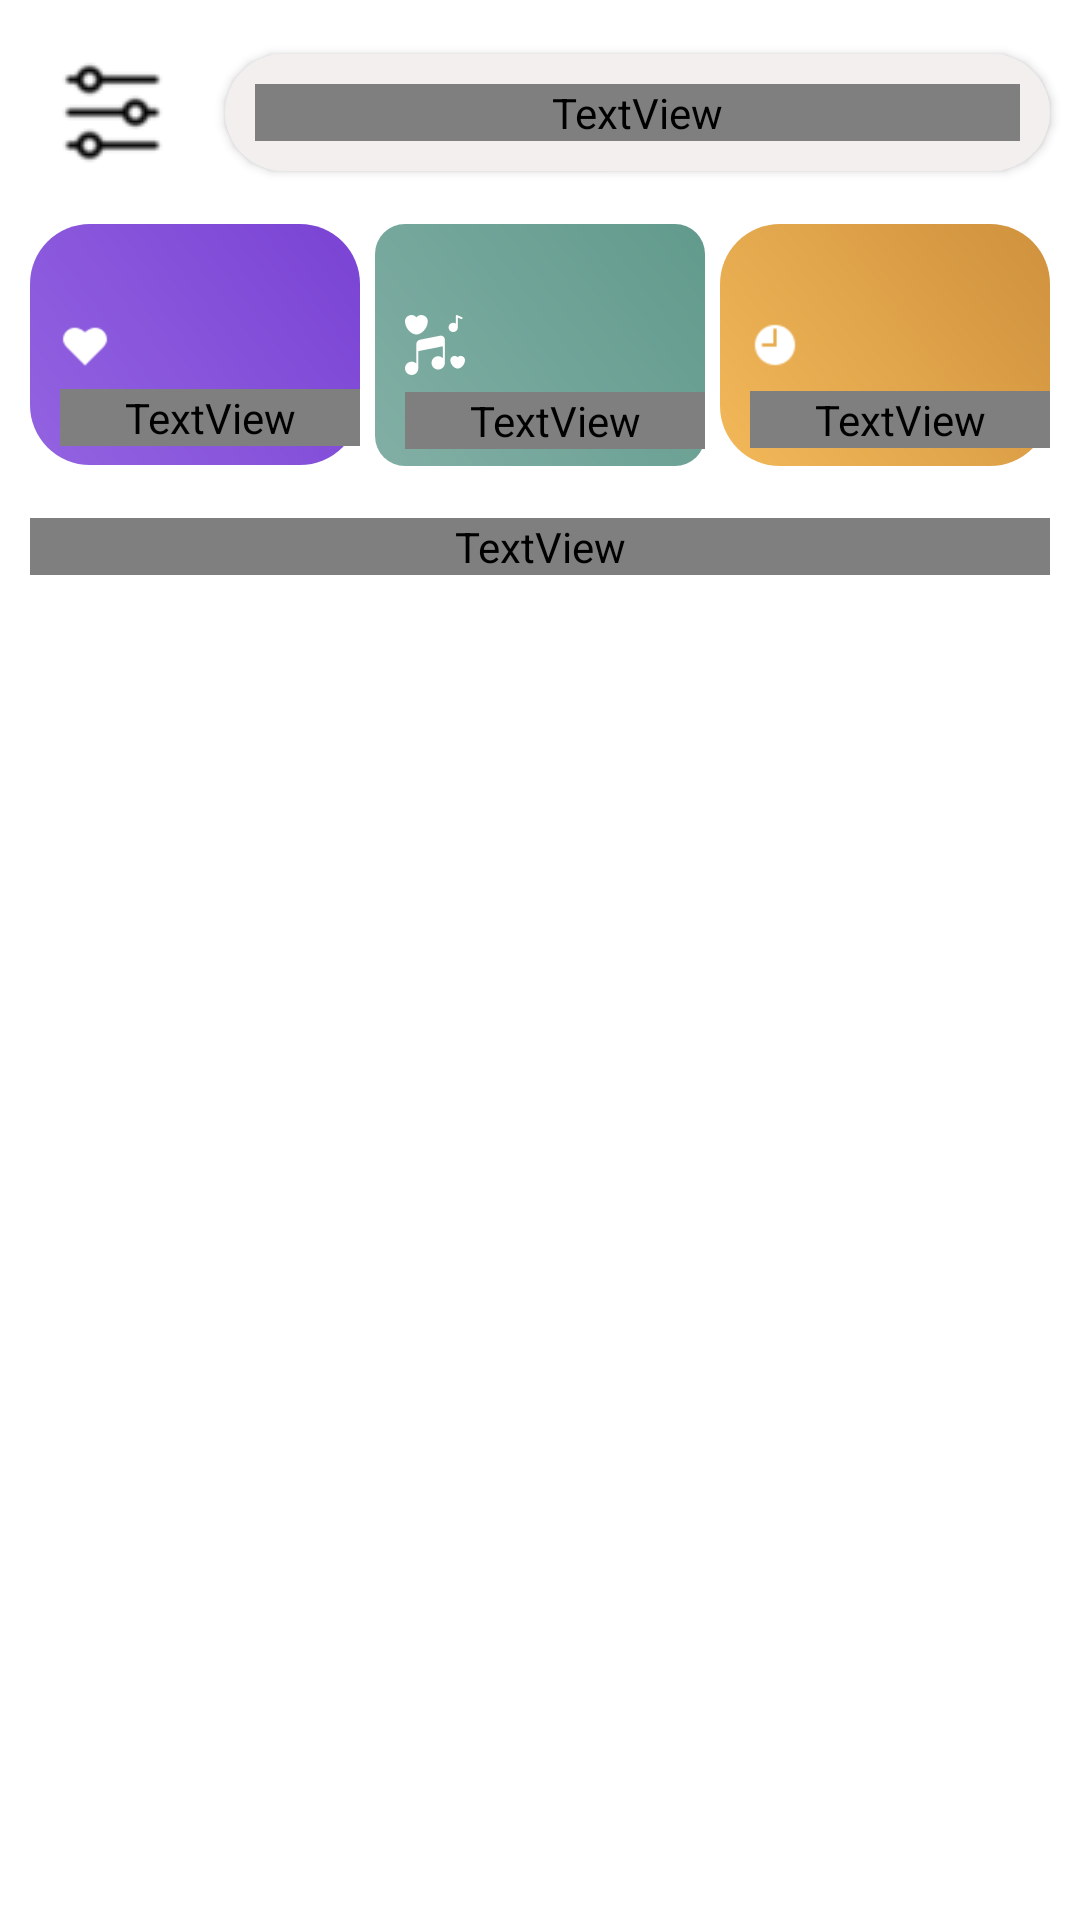

This screen was rendered from an Android layout file. Write that file and the resources it references.
<!-- AndroidManifest.xml: application theme Theme.MyMusic -->
<!-- res/layout/fragment_home_music.xml -->
<?xml version="1.0" encoding="utf-8"?>
<layout xmlns:android="http://schemas.android.com/apk/res/android"
    xmlns:app="http://schemas.android.com/apk/res-auto"
    xmlns:tools="http://schemas.android.com/tools">

    <data>

    </data>

    <androidx.constraintlayout.widget.ConstraintLayout
        android:layout_width="match_parent"
        android:layout_height="match_parent">

        <ImageView
            android:id="@+id/im_options"
            android:layout_width="wrap_content"
            android:layout_height="wrap_content"
            android:layout_margin="20dp"
            android:focusable="true"
            android:src="@drawable/options"
            app:layout_constraintLeft_toLeftOf="parent"
            app:layout_constraintRight_toLeftOf="@id/shadow_search"
            app:layout_constraintTop_toTopOf="parent" />

        <androidx.cardview.widget.CardView
            android:id="@+id/shadow_search"
            android:layout_width="0dp"
            android:layout_height="wrap_content"
            android:layout_marginEnd="10dp"
            android:backgroundTint="#F3EFEF"
            app:cardCornerRadius="20dp"
            app:layout_constraintBottom_toBottomOf="@id/im_options"
            app:layout_constraintLeft_toRightOf="@+id/im_options"
            app:layout_constraintRight_toRightOf="parent"
            app:layout_constraintTop_toTopOf="@id/im_options">


                <TextView
                    android:layout_margin="10dp"
                    android:id="@+id/tv_search"
                    android:layout_width="match_parent"
                    android:layout_height="wrap_content"
                    android:fontFamily="@font/roboto"
                    android:text="@string/saerch"
                    app:drawableLeftCompat="@drawable/search" />

        </androidx.cardview.widget.CardView>

        <androidx.constraintlayout.widget.Guideline
            android:id="@+id/guideline"
            android:layout_width="match_parent"
            android:layout_height="0dp"
            android:orientation="horizontal"
            app:layout_constraintGuide_percent="0.27"

            />

        <View
            android:id="@+id/view_favorite"
            android:layout_width="0dp"
            android:layout_height="0dp"
            android:layout_marginStart="10dp"
            android:background="@drawable/custom_drawable_favorite"
            android:focusable="true"
            app:layout_constraintBottom_toTopOf="@id/guideline"
            app:layout_constraintDimensionRatio="3:2.2"
            app:layout_constraintLeft_toLeftOf="parent"
            app:layout_constraintRight_toLeftOf="@id/view_list_music"
            app:layout_constraintTop_toBottomOf="@id/shadow_search"

            />

        <View

            android:id="@+id/view_list_music"
            android:layout_width="0dp"
            android:layout_height="0dp"
            android:layout_marginHorizontal="5dp"
            android:background="@drawable/custom_drawable_list_music"
            android:focusable="true"
            app:layout_constraintBottom_toTopOf="@id/guideline"
            app:layout_constraintDimensionRatio="3:2.2"
            app:layout_constraintLeft_toRightOf="@id/view_favorite"
            app:layout_constraintRight_toLeftOf="@id/view_recent"
            app:layout_constraintTop_toBottomOf="@id/shadow_search" />

        <View
            android:id="@+id/view_recent"
            android:layout_width="0dp"
            android:layout_height="0dp"
            android:layout_marginEnd="10dp"
            android:background="@drawable/custom_drawable_recent"
            android:focusable="true"
            app:layout_constraintBottom_toTopOf="@id/guideline"
            app:layout_constraintDimensionRatio="3:2.2"
            app:layout_constraintLeft_toRightOf="@id/view_list_music"
            app:layout_constraintRight_toRightOf="parent"
            app:layout_constraintTop_toBottomOf="@id/shadow_search" />

        <ImageView
            android:id="@+id/im_favoerite"
            android:layout_width="wrap_content"
            android:layout_height="wrap_content"
            android:layout_marginStart="10dp"
            android:focusable="true"
            android:src="@drawable/heart"
            app:layout_constraintBottom_toBottomOf="@id/view_favorite"
            app:layout_constraintLeft_toLeftOf="@id/view_favorite"
            app:layout_constraintTop_toTopOf="@id/view_favorite" />

        <TextView
            android:layout_width="0dp"
            android:layout_height="wrap_content"
            android:layout_marginStart="10dp"
            android:focusable="true"
            android:fontFamily="@font/roboto"
            android:gravity="left"
            android:text="@string/favorite"
            android:textSize="12sp"
            android:textColor="@color/white"
            app:layout_constraintBottom_toBottomOf="@id/view_favorite"
            app:layout_constraintLeft_toLeftOf="@id/view_favorite"
            app:layout_constraintRight_toRightOf="@id/view_favorite"
            app:layout_constraintTop_toBottomOf="@id/im_favoerite"
            tools:ignore="RtlHardcoded" />

        <ImageView
            android:id="@+id/im_list"
            android:layout_width="wrap_content"
            android:layout_height="wrap_content"
            android:layout_marginStart="10dp"
            android:focusable="true"
            android:src="@drawable/music_note"
            app:layout_constraintBottom_toBottomOf="@id/view_list_music"
            app:layout_constraintLeft_toLeftOf="@id/view_list_music"
            app:layout_constraintTop_toTopOf="@id/view_list_music" />

        <TextView
            android:layout_width="0dp"
            android:layout_height="wrap_content"
            android:layout_marginStart="10dp"
            android:focusable="true"
            android:fontFamily="@font/roboto"
            android:gravity="left"
            android:textSize="12sp"

            android:text="@string/list_music"
            android:textColor="@color/white"
            app:layout_constraintBottom_toBottomOf="@id/view_list_music"
            app:layout_constraintLeft_toLeftOf="@id/view_list_music"
            app:layout_constraintRight_toRightOf="@id/view_list_music"
            app:layout_constraintTop_toBottomOf="@id/im_list"
            tools:ignore="RtlHardcoded" />

        <ImageView
            android:id="@+id/im_recent"
            android:layout_width="wrap_content"
            android:layout_height="wrap_content"
            android:layout_marginStart="10dp"
            android:focusable="true"

            android:src="@drawable/recent"
            app:layout_constraintBottom_toBottomOf="@id/view_recent"
            app:layout_constraintLeft_toLeftOf="@id/view_recent"
            app:layout_constraintTop_toTopOf="@id/view_recent"
             />

        <TextView
            android:textSize="12sp"
            android:layout_width="0dp"
            android:layout_height="wrap_content"
            android:layout_marginStart="10dp"
            android:focusable="true"
            android:fontFamily="@font/roboto"
            android:gravity="left"
            android:text="@string/recent"
            android:textColor="@color/white"
            app:layout_constraintBottom_toBottomOf="@id/view_recent"
            app:layout_constraintLeft_toLeftOf="@id/view_recent"
            app:layout_constraintRight_toRightOf="@id/view_recent"
            app:layout_constraintTop_toBottomOf="@id/im_list"
            tools:ignore="RtlHardcoded" />


        <TextView
            android:id="@+id/tv_all_music"
            android:layout_width="match_parent"
            android:layout_height="wrap_content"
            android:layout_marginHorizontal="10dp"
            android:focusable="true"
            android:fontFamily="@font/roboto"
            android:textColor="@color/black"
            android:text="@string/all_music"
            android:textSize="20sp"
            android:textStyle="bold"
            app:layout_constraintTop_toBottomOf="@id/guideline" />


        <com.google.android.material.tabs.TabLayout
            android:id="@+id/tab_layout"
            android:layout_width="match_parent"
            android:layout_height="wrap_content"
            app:layout_behavior="@string/appbar_scrolling_view_behavior"
            app:layout_constraintLeft_toLeftOf="parent"
            app:layout_constraintRight_toRightOf="parent"
            app:layout_constraintTop_toBottomOf="@id/tv_all_music"
            app:tabIndicatorFullWidth="false"
            app:tabSelectedTextColor="@color/black"
            app:tabTextAppearance="@style/MineCustomTabText"
            app:tabIndicatorAnimationDuration="500"
            >

        </com.google.android.material.tabs.TabLayout>

        <androidx.viewpager2.widget.ViewPager2
            android:id="@+id/view_pager"
            android:layout_width="match_parent"
            android:layout_height="0dp"
            app:layout_behavior="@string/appbar_scrolling_view_behavior"
            app:layout_constraintBottom_toBottomOf="parent"
            app:layout_constraintTop_toBottomOf="@id/tab_layout"

            />


    </androidx.constraintlayout.widget.ConstraintLayout>
</layout>
<!-- resources referenced by this layout -->
<resources>
  <!-- drawable custom_drawable_favorite (drawable) -->
  <?xml version="1.0" encoding="utf-8"?>
  <shape xmlns:android="http://schemas.android.com/apk/res/android"
      android:shape="rectangle">
      <gradient
          android:angle="45"
          android:endColor="#7A43D4"
          android:startColor="#9363E1"
          android:type="linear" />
  
  
      <padding
          android:bottom="6dp"
          android:left="6dp"
          android:right="6dp"
          android:top="6dp" />
      <corners android:radius="20dp" />
  </shape>
  <!-- drawable custom_drawable_list_music (drawable) -->
  <?xml version="1.0" encoding="utf-8"?>
  <shape xmlns:android="http://schemas.android.com/apk/res/android"
      android:shape="rectangle">
      <gradient
          android:angle="45"
          android:startColor="#82AFA5"
          android:endColor="#619A8C"
          android:type="linear" />
  
  
      <padding
          android:bottom="6dp"
          android:left="6dp"
          android:right="6dp"
          android:top="6dp" />
      <corners android:radius="10dp" />
  </shape>
  <!-- drawable custom_drawable_recent (drawable) -->
  <?xml version="1.0" encoding="utf-8"?>
  <shape xmlns:android="http://schemas.android.com/apk/res/android"
      android:shape="rectangle">
      <gradient
          android:angle="45"
          android:startColor="#F2B859"
          android:endColor="#CF913D"
          android:type="linear" />
  
  
      <padding
          android:bottom="6dp"
          android:left="6dp"
          android:right="6dp"
          android:top="6dp" />
      <corners android:radius="20dp" />
  </shape>
  <!-- drawable heart: png bitmap (drawable-v24, 611 bytes) -->
  <!-- drawable music_note: png bitmap (drawable-v24, 829 bytes) -->
  <!-- drawable options: png bitmap (drawable-v24, 981 bytes) -->
  <!-- drawable recent: png bitmap (drawable-v24, 715 bytes) -->
  <!-- drawable search: png bitmap (drawable-xxhdpi, 1313 bytes) -->
  <string name="all_music">Tất cả bài hát</string>
  <string name="favorite">Yêu thích</string>
  <string name="list_music">Danh sách phát</string>
  <string name="recent">Gần đây</string>
  <string name="saerch">Tìm kiếm bài hát của bạn</string>
  <style name="MineCustomTabText" parent="TextAppearance.Design.Tab">
          <item name="android:textSize">15sp</item>
          <item name="fontFamily">@font/roboto</item>
          <item name="textAllCaps">false</item>
          <item name="android:textAllCaps">false</item>
      </style>
  <style name="Theme.MyMusic" parent="Theme.MaterialComponents.DayNight.NoActionBar">
          
          <item name="colorPrimary">@color/purple_500</item>
          <item name="colorPrimaryVariant">@color/purple_700</item>
          <item name="colorOnPrimary">#3E3C3C</item>
          
          <item name="colorSecondary">@color/teal_200</item>
          <item name="colorSecondaryVariant">@color/teal_700</item>
          <item name="colorOnSecondary">@color/black</item>
          
          <item name="android:statusBarColor">#80000000</item>
          
      </style>
  <!-- not gathered from this repository: default colours our renderer supplied (Android Studio template values) -->
  <color name="purple_500">#FF6200EE</color>
  <color name="purple_700">#FF3700B3</color>
  <color name="teal_200">#FF03DAC5</color>
  <color name="teal_700">#FF018786</color>
  <color name="black">#FF000000</color>
  <color name="white">#FFFFFFFF</color>
</resources>
